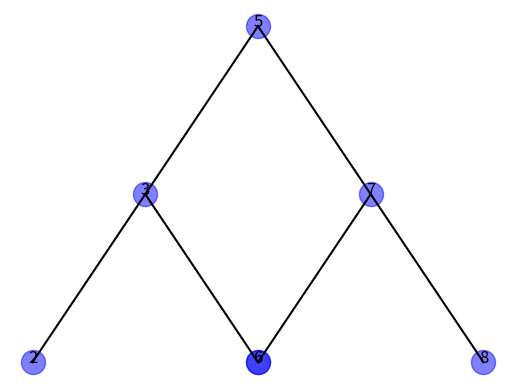

The matplotlib source for this figure:
import matplotlib.pyplot as plt

class Nodo:  
    def __init__(self, valor):
        self.valor = valor
        self.izquierda = None
        self.derecha = None

class ArbolBinario:

    def __init__(self, raiz):  # Constructor de la clase ArbolBinario
        self.raiz = raiz  # Inicialización de la raíz del árbol
        self.valores_x = []  # Lista para almacenar las coordenadas x de los nodos
        self.valores_y = []  # Lista para almacenar las coordenadas y de los nodos
        self.etiquetas = {}  # Diccionario para almacenar las etiquetas de los nodos


    def insertar(self, valor):  # Método para insertar un nuevo nodo en el árbol

        if self.raiz is None:  # Si el árbol está vacío, el nuevo nodo se convierte en la raíz
            self.raiz = Nodo(valor)
        else:
            self._insertar_recursivo(valor, self.raiz)  # Llama al método de inserción recursivo


    def _insertar_recursivo(self, valor, nodo_actual):  # Método de inserción recursivo
        if valor < nodo_actual.valor:  # Si el valor es menor que el valor del nodo actual
            if nodo_actual.izquierda is None:  # Si no hay un nodo a la izquierda, se inserta aquí
                nodo_actual.izquierda = Nodo(valor)
            else:
                self._insertar_recursivo(valor, nodo_actual.izquierda)  # Insertar recursivamente hacia la izquierda
        elif valor > nodo_actual.valor:  # Si el valor es mayor que el valor del nodo actual
            if nodo_actual.derecha is None:  # Si no hay un nodo a la derecha, se inserta aquí
                nodo_actual.derecha = Nodo(valor)
            else:
                self._insertar_recursivo(valor, nodo_actual.derecha)  # Insertar recursivamente hacia la derecha
        else:
            # Valor ya existe, se puede manejar según el caso
            pass

    def _generar_coordenadas(self, nodo, nivel, pos):  # Método para generar las coordenadas de los nodos
        if nodo is not None:
            self.valores_x.append(pos)  # Agregar la coordenada x del nodo a la lista
            self.valores_y.append(nivel)  # Agregar la coordenada y del nodo a la lista
            self.etiquetas[(pos, nivel)] = nodo.valor  # Agregar la etiqueta del nodo al diccionario
            self._generar_coordenadas(nodo.izquierda, nivel-1, pos-2)  # Generar coordenadas para el subárbol izquierdo
            self._generar_coordenadas(nodo.derecha, nivel-1, pos+2)  # Generar coordenadas para el subárbol derecho


    def _dibujar_conexiones(self, nodo, nivel, pos):  # Método para dibujar las conexiones entre los nodos
        if nodo is not None:
            if nodo.izquierda is not None:  # Si hay un nodo hijo izquierdo
                plt.plot([pos, pos-2], [nivel, nivel-1], color='black')  # Dibujar una línea de conexión hacia él
                self._dibujar_conexiones(nodo.izquierda, nivel-1, pos-2)  # Dibujar conexiones recursivamente

            if nodo.derecha is not None:  # Si hay un nodo hijo derecho
                plt.plot([pos, pos+2], [nivel, nivel-1], color='black')  # Dibujar una línea de conexión hacia él
                self._dibujar_conexiones(nodo.derecha, nivel-1, pos+2)  # Dibujar conexiones recursivamente


    def mostrar_graficamente(self):  # Método para mostrar el árbol gráficamente
        self._generar_coordenadas(self.raiz, 0, 0)  # Generar las coordenadas de los nodos
        for (x, y), etiqueta in self.etiquetas.items():  # Iterar sobre las etiquetas del diccionario
            plt.text(x, y, str(etiqueta), fontsize=12, ha='center')  # Mostrar la etiqueta de cada nodo

        self._dibujar_conexiones(self.raiz, 0, 0)  # Dibujar las conexiones entre los nodos
        plt.scatter(self.valores_x, self.valores_y, c='blue', s=300, alpha=0.5)  # Graficar los nodos como puntos
        plt.axis('off')  # Desactivar los ejes
        plt.show()  # Mostrar el gráfico

# Ejemplo de uso

arbol = ArbolBinario(None)  # Crear un árbol binario vacío
valores = [5, 3, 7, 2, 4, 6, 8]  # Valores a insertar en el árbol

for v in valores:
    arbol.insertar(v)  # Insertar valores en el árbol

arbol.mostrar_graficamente()  # Mostrar el árbol gráficamente